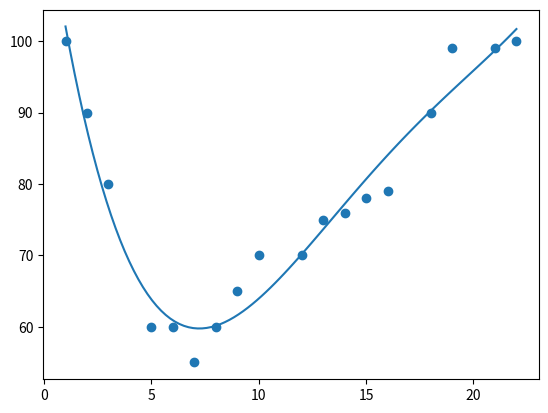

Recreate this plot in Python.
import matplotlib.pyplot as plt
import numpy as np

x = [1,2,3,5,6,7,8,9,10,12,13,14,15,16,18,19,21,22]
y = [100,90,80,60,60,55,60,65,70,70,75,76,78,79,90,99,99,100]


mymodel = np.poly1d(np.polyfit(x, y, 4))
myline = np.linspace(1, 22, 100)
plt.scatter(x, y)
plt.plot(myline, mymodel(myline))
plt.show()

